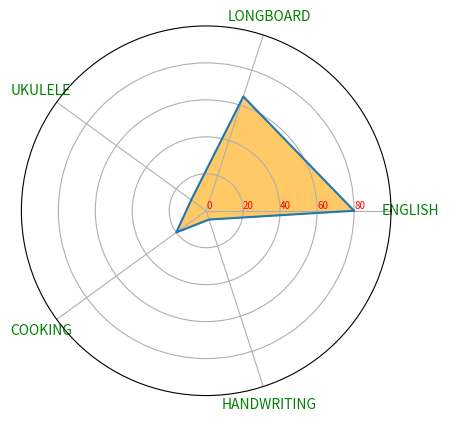

The matplotlib source for this figure:
import matplotlib.pyplot as plt
import pandas as pd
from math import pi

# Set data
df = pd.DataFrame({
'ability': ['value2mybest'],
'ENGLISH': [80],
'LONGBOARD': [65],
'UKULELE': [10],
'COOKING': [20],
'HANDWRITING': [5],
})

ted_abilities = {
    'ENGLISH': 80,
    'LONGBOARD': 65,
    'UKULELE': 10,
    'COOKING': 20,
    'HANDWRITING': 5,
}

# number of variable
# categories=list(df)[1:]
categories = ted_abilities.keys()
N = len(categories)
print(N)

# But we need to repeat the first value to close the circular graph:
values=list(ted_abilities.values())
values += values[:1]

# What will be the angle of each axis in the plot? (we divide the plot / number of variable)
angles = [n / float(N) * 2 * pi for n in range(N)]
angles += angles[:1]

# Initialise the spider plot
ax = plt.subplot(111, polar=True)

# Draw one axe per variable + add labels labels yet
plt.xticks(angles[:-1], categories, color='green', size=10)

# Draw ylabels
ax.set_rlabel_position(0)
plt.yticks([0,20,40,60,80], ["0","20","40","60","80"], color="red", size=7)
plt.ylim(0,100)

# Plot data
ax.plot(angles, values, linewidth=1.5, linestyle='solid')

# Fill area
ax.fill(angles, values, 'b', color='orange', alpha=0.6)

plt.show()